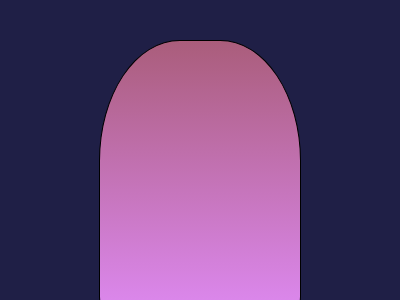

Write a web page that renders exactly this picture using CSS.

<!DOCTYPE html>
<html lang="en">
<head>
    <meta charset="UTF-8">
    <meta name="viewport" content="width=device-width, initial-scale=1.0">
    <title>Design 8</title>
</head>
<body>
    <div class="ice">
        <div class="stick"></div>
    </div>
</body>
</html>
<style>
    body{
        background: rgb(31, 31, 70);
        align-items: center;
        display: flex;
        justify-content: center;
        margin-top: 10%;
        position: relative;
    }
    .ice{
        width: 200px;
        height: 300px;
        border-radius: 40% 40% 15% 15%;
        border: 1px solid rgb(0, 0, 0);
        background: linear-gradient(rgb(170, 93, 123), rgb(226, 141, 252));
    }
    .stick{
        width: 50px;
        height: 200px;
        border-radius: 99vh;
        position: absolute;
        top: 70%;
        left: 600px;
        z-index: -1;
        border: 1px solid rgb(0, 0, 0);
        background: linear-gradient( rgb(189, 50, 0), rgb(109, 0, 18));
    }
</style>